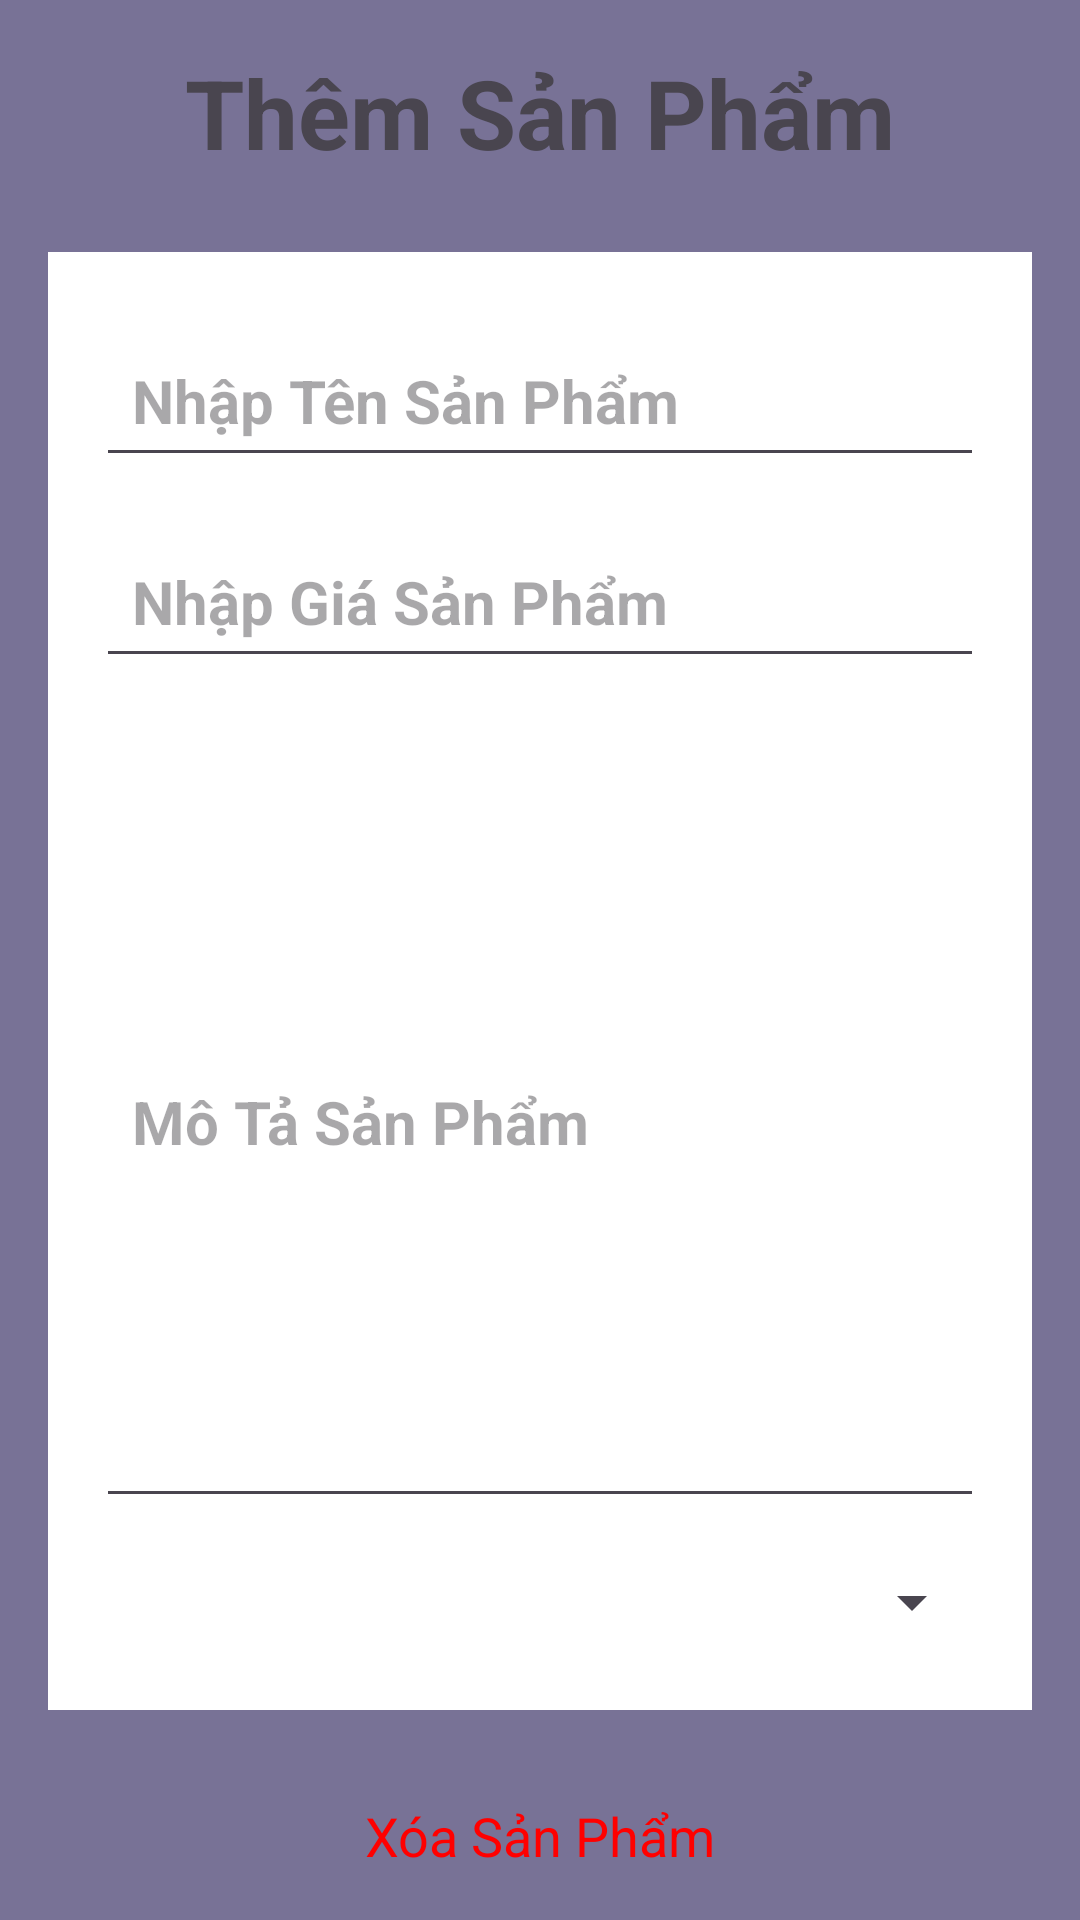

Android layout source for this screen:
<!-- AndroidManifest.xml: application theme Theme.Khachhang -->
<!-- res/layout/activity_add_san_pham.xml -->
<?xml version="1.0" encoding="utf-8"?>
    <RelativeLayout xmlns:android="http://schemas.android.com/apk/res/android"
        xmlns:app="http://schemas.android.com/apk/res-auto"
        xmlns:tools="http://schemas.android.com/tools"
        android:layout_width="match_parent"
        android:layout_height="match_parent"
        android:padding="16dp"
        android:background="@color/material_dynamic_tertiary50"
        tools:context=".AddSanPhamActivity">

        <RelativeLayout
            android:layout_width="match_parent"
            android:layout_height="wrap_content"
            android:id="@+id/title_bar_layout">
            <ImageButton
                android:layout_width="36dp"
                android:layout_height="36dp"
                android:id="@+id/btnBack"
                android:src="@drawable/icon_back"
                android:layout_alignParentStart="true"
                android:layout_centerVertical="true"
                android:background="?attr/selectableItemBackground"/>
            <TextView
                android:layout_width="wrap_content"
                android:layout_height="wrap_content"
                android:id="@+id/tvAddSP"
                android:text="Thêm Sản Phẩm"
                android:layout_centerVertical="true"
                android:layout_centerHorizontal="true"
                android:textSize="32sp"
                android:textStyle="bold"/>
            <ImageButton
                android:layout_width="36dp"
                android:layout_height="36dp"
                android:id="@+id/btnimgAddSP"
                android:src="@drawable/icon_add"
                android:layout_alignParentEnd="true"
                android:layout_centerVertical="true"
                android:background="?attr/selectableItemBackground"/>
        </RelativeLayout>
        <LinearLayout
            android:layout_width="match_parent"
            android:layout_height="wrap_content"
            android:layout_below="@+id/title_bar_layout"
            android:orientation="vertical"
            android:padding="16dp"
            android:layout_marginVertical="25dp"
            android:backgroundTint="@color/white"
            android:background="@color/white">
            <EditText
                android:layout_width="match_parent"
                android:layout_height="wrap_content"
                android:id="@+id/edtTenSP"
                android:hint="Nhập Tên Sản Phẩm"
                android:textSize="20sp"
                android:textStyle="bold"
                android:layout_marginVertical="8dp"
                android:padding="12dp"
                android:textColor="@color/black"/>
            <EditText
                android:layout_width="match_parent"
                android:layout_height="wrap_content"
                android:id="@+id/edtGiaSP"
                android:hint="Nhập Giá Sản Phẩm"
                android:textSize="20sp"
                android:textStyle="bold"
                android:layout_marginVertical="8dp"
                android:padding="12dp"
                android:textColor="@color/black"/>
            <EditText
                android:layout_width="match_parent"
                android:layout_height="wrap_content"
                android:id="@+id/edtMoTaSP"
                android:hint="Mô Tả Sản Phẩm"
                android:textSize="20sp"
                android:textStyle="bold"
                android:layout_marginVertical="8dp"
                android:padding="12dp"
                android:minLines="10"
                android:textColor="@color/black"/>
            <Spinner
                android:id="@+id/spinnerHangSP"
                android:layout_width="match_parent"
                android:layout_height="wrap_content"
                android:hint="Chọn Hãng Sản Phẩm"
                android:textSize="20sp"
                android:textStyle="bold"
                android:layout_marginVertical="8dp"
                android:padding="12dp"
                android:textColor="@color/black"/>

        </LinearLayout>
    <TextView
        android:layout_width="match_parent"
        android:layout_height="wrap_content"
        android:layout_alignParentBottom="true"
        android:text="Xóa Sản Phẩm"
        android:gravity="center"
        android:id="@+id/tvDelete"
        android:textSize="18sp"
        android:textColor="#FF0000"/>

    </RelativeLayout>
<!-- resources referenced by this layout -->
<resources>
  <color name="black">#FF000000</color>
  <color name="white">#FFFFFFFF</color>
  <style name="Theme.Khachhang" parent="Base.Theme.Khachhang" />
  <style name="Base.Theme.Khachhang" parent="Theme.Material3.DayNight.NoActionBar">
          
          
      </style>
</resources>
